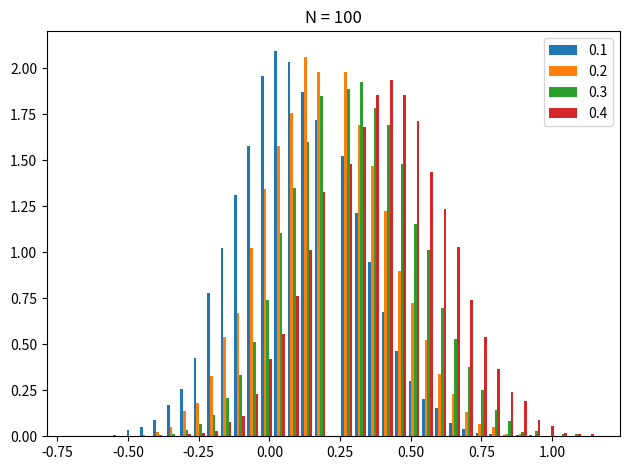
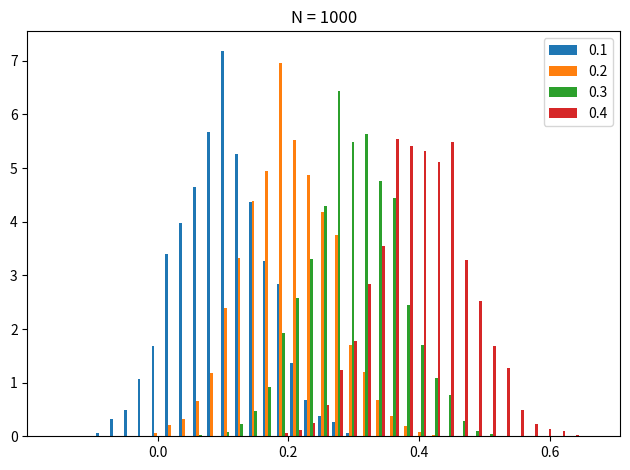
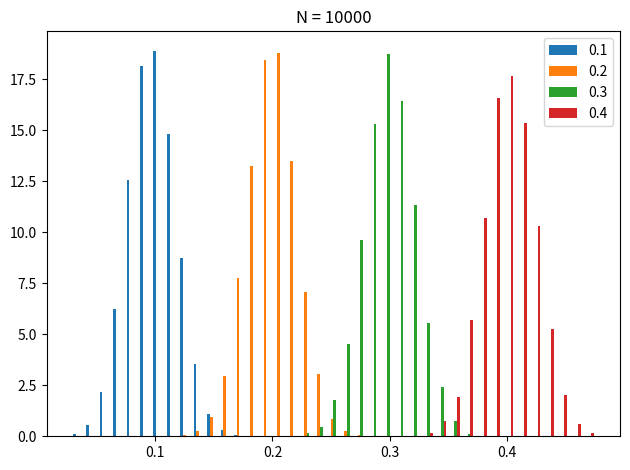

Recreate these plots in Python, in order.
#!/usr/bin/env python
# -*- coding: utf-8 -

# Randomized Response (Maximum Likelihood Estimation)
# This code is available under the MIT License.
# (c)2021 Nakatani Shuyo / Cybozu Labs Inc.

import numpy
import matplotlib.pyplot as plt
numpy.set_printoptions(precision=2,suppress=True)

true_prob = numpy.array([0.1, 0.2, 0.3, 0.4])
#true_prob /= true_prob.sum()
D = true_prob.size
legend = [str(x) for x in true_prob]

p = 1/5
pii = (1 + (D - 1) * p) / D # P(Y=i|X=i)
pij = (1 - p) / D # P(Y=j|X=i)
P = pij * numpy.ones((D, D)) + (pii - pij) * numpy.eye(D)

for N in [100, 1000, 10000]:
    true_count = numpy.array(N * true_prob, dtype=int)
    true_count[-1] += N - true_count.sum()

    predicts = []
    for _ in range(10000):
        c = sum(numpy.random.multinomial(n, P[i,:]) for i, n in enumerate(true_count)) # Randomized Response
        t = numpy.linalg.solve(P, c) # MLE
        predicts.append(t/N)
    predicts = numpy.array(predicts)

    start = predicts.min()
    end = predicts.max()
    bins = 40
    step = (end - start)/bins

    plt.hist(predicts, bins=numpy.arange(start, end, step), density=True)
    plt.title("N = %d" % N)
    plt.legend(legend)
    plt.tight_layout()
    plt.savefig("rr-mle-%d.png" % N)
    plt.close()

    print("N=%d, 1.true, 2.mean, 3.std, 4-5.95%%, 6.median" % N)
    print(numpy.vstack((
        [true_prob, numpy.mean(predicts, axis=0), numpy.std(predicts, axis=0)],
        numpy.quantile(predicts, [0.025,0.975,0.5], axis=0))))
